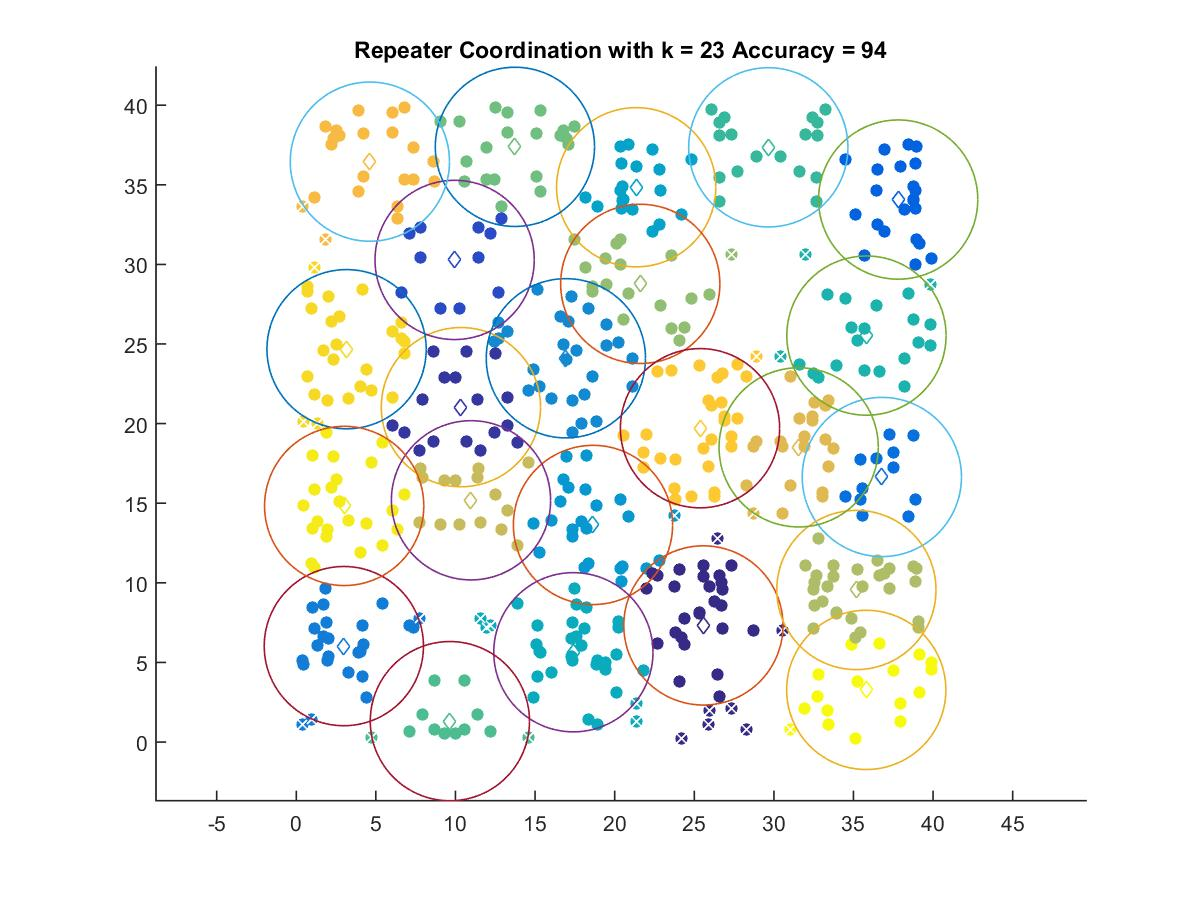

Data behind this chart, as committed beside it:
25.572, 7.3226
10.34, 21.03
9.946, 30.28
37.8, 34.07
36.78, 16.65
2.988, 6.024
16.93, 24.1
18.64, 13.63
21.35, 34.85
17.41, 5.638
35.81, 25.53
29.65, 37.35
9.649, 1.311
13.73, 37.38
21.61, 28.78
35.18, 9.549
10.97, 15.18
31.56, 18.51
4.623, 36.45
25.36, 19.71
3.16, 24.67
3.009, 14.83
35.8, 3.273
